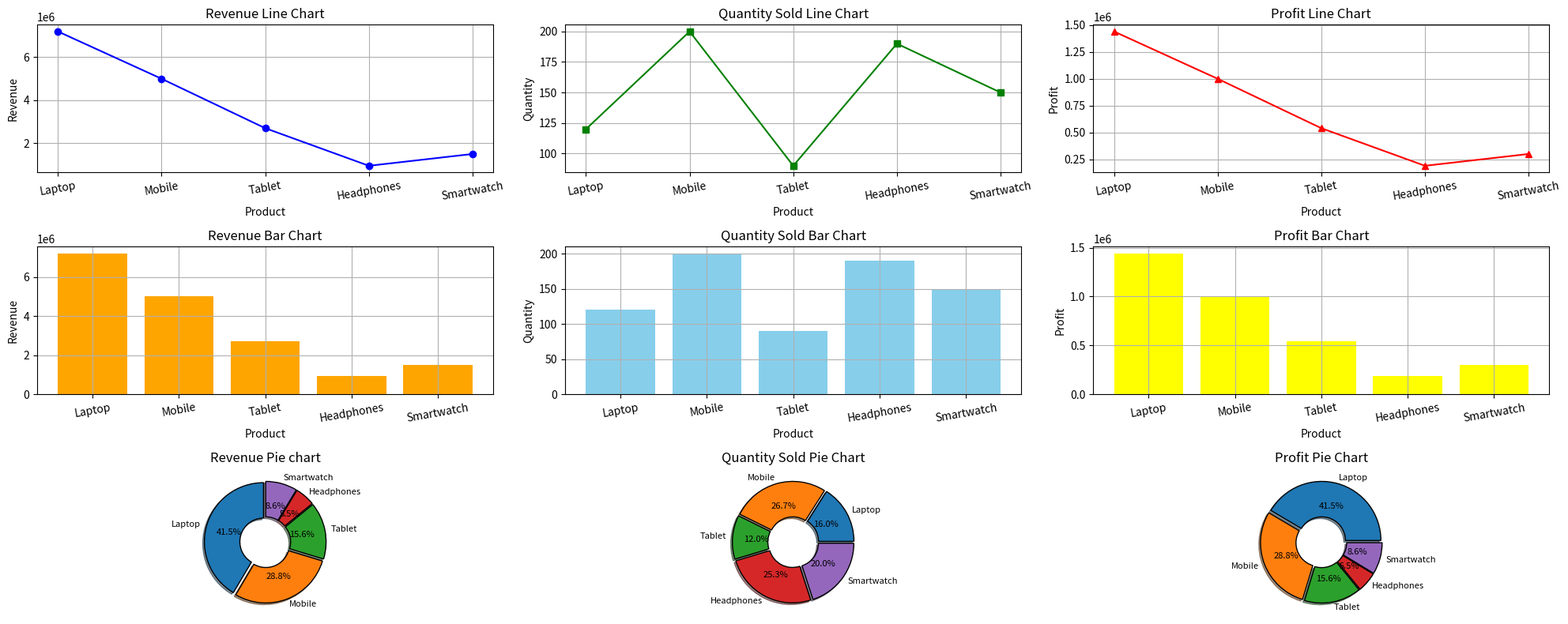

Recreate this plot in Python.
import matplotlib.pyplot as plt
import pandas as pd
import numpy as np

data = {
    "product": ["Laptop", "Mobile", "Tablet", "Headphones", "Smartwatch"],
    "quantity_sold": [120, 200, 90, 190, 150],
    "price": [60000, 25000, 30000, 5000, 10000]
}

df = pd.DataFrame(data)

print("Original DataFrame:")
print(df)

df["revenue"] = df["quantity_sold"] * df["price"]

df["profit"] = df["revenue"] * 0.20

print("\nUpdated DataFrame:")
print(df)

fig, ax = plt.subplots(3, 3, figsize=(20, 8))

ax[0, 0].plot(df['product'], df['revenue'], marker='o', color='blue')
ax[0, 0].set_title("Revenue Line Chart")
ax[0, 0].set_xlabel("Product")
ax[0, 0].set_ylabel("Revenue")
ax[0, 0].tick_params(axis='x', rotation=10)
ax[0, 0].grid(True)

ax[0, 1].plot(df['product'], df['quantity_sold'], marker='s', color='green')
ax[0, 1].set_title("Quantity Sold Line Chart")
ax[0, 1].set_xlabel("Product")
ax[0, 1].set_ylabel("Quantity")
ax[0, 1].tick_params(axis='x', rotation=10)
ax[0, 1].grid(True)

ax[0, 2].plot(df['product'], df['profit'], marker='^', color='red')
ax[0, 2].set_title("Profit Line Chart")
ax[0, 2].set_xlabel("Product")
ax[0, 2].set_ylabel("Profit")
ax[0, 2].tick_params(axis='x', rotation=10)
ax[0, 2].grid(True)

ax[1, 0].bar(df['product'], df['revenue'], color='orange')
ax[1, 0].set_title("Revenue Bar Chart")
ax[1, 0].set_xlabel("Product")
ax[1, 0].set_ylabel("Revenue")
ax[1, 0].tick_params(axis='x', rotation=10)
ax[1, 0].grid(True)

ax[1, 1].bar(df['product'], df['quantity_sold'], color='skyblue')
ax[1, 1].set_title("Quantity Sold Bar Chart")
ax[1, 1].set_xlabel("Product")
ax[1, 1].set_ylabel("Quantity")
ax[1, 1].tick_params(axis='x', rotation=10)
ax[1, 1].grid(True)

ax[1, 2].bar(df['product'], df['profit'], color='yellow')
ax[1, 2].set_title("Profit Bar Chart")
ax[1, 2].set_xlabel("Product")
ax[1, 2].set_ylabel("Profit")
ax[1, 2].tick_params(axis='x', rotation=10)
ax[1, 2].grid(True)

explode = [0.03] * len(df)
ax[2, 0].pie(
    df["revenue"],
    labels=df["product"],
    autopct="%1.1f%%",
    startangle=90,
    shadow=True,
    explode=explode,
    textprops={'fontsize': 8},
    wedgeprops={
        "width": 0.6,
        "edgecolor": "black"
    }
)

ax[2, 0].set_title("Revenue Pie chart")

explode = [0.03] * len(df)
ax[2, 1].pie(
    df['quantity_sold'],
    labels=df['product'],
    autopct='%1.1f%%',
    shadow=True,
    explode=explode,
    textprops={'fontsize': 8},
    wedgeprops={
        "width": 0.6,
        "edgecolor": "black"
    }
)
ax[2, 1].set_title("Quantity Sold Pie Chart")

explode = [0.03] * len(df)
ax[2, 2].pie(
    df['profit'],
    labels=df['product'],
    autopct='%1.1f%%',
    shadow=True,
    explode=explode,
    textprops={'fontsize': 8},
    wedgeprops={
        "width": 0.6,
        "edgecolor": "black"
    }
)
ax[2, 2].set_title("Profit Pie Chart")

plt.tight_layout()
plt.show()
